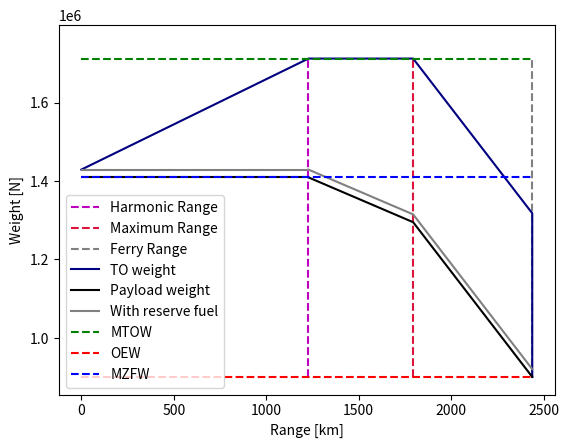

Recreate this plot in Python.
# -*- coding: utf-8 -*-
"""
Created on Mon May 13 11:45:46 2019

[redacted]
"""

#-------------------------------MODULES---------------------------------------
import numpy as np
import matplotlib.pyplot as plt

#-------------------------------INPUTS-----------------------------------------
"""Weights"""
#MTOW       =       Maximum take-off weight [N] (optional as fraction of W_TO)
#MLW        =       Maximum landing weight [N] (optional as fraction of W_TO)
#MZFW       =       Maximum zero fuel weight [N] (optional as fraction of W_TO)
#OEW        =       Operational empty weight [N] (optional as fraction of W_TO)
#MWP        =       Maximum payload weight [N] (optional as fraction of W_TO)
#MFW        =       Maximum fuel weight [N] (optional as fraction of W_TO)
#W_fr        = 0.05*W_f      #Reserve fuel weight as percentage of fuel weight

"""Aicraft configuration"""
#CD0        =       Zero lift drag coefficient
#A          =       Aspect ratio
#e          =       Oswald efficiency factor 
#R_des      =       Design range [m]


#------------------------STATISTICAL INPUTS----------------------------------

    #Specific fuel conspumtion [kg/N/s] from B737MAX 
  
#------------------------------VERIFICATION DATA--------------------------------

"""Inputs unit test based on B737 MAX-8"""
"""STRW"""
MTOW = 1712063.74
OEW  =  900623.75

#MLW  = MTOW - 0.3*OEW
MZFW = OEW + 508587.17
MFW  =  297908.01*1.4     # Maximum fuel weight (including reserve fuel)
W_fr = MFW/105. * 5.        #reserve fuel
A = 18.
V = 206.53 #m/s
CD0 = 0.0276
g = 9.81
e = 0.9
R_range = 2500.  #range of x-axis
R_des = 1400. #[km]
Ct0 = 65e-06



"""HPBE"""
#MTOW = 1835973.64
#OEW  =  959038.84
#
##MLW  = MTOW - 0.3*OEW
#MZFW = OEW + 508587.17
#MFW  =  363032.71*1.3     # Maximum fuel weight (including reserve fuel)
#W_fr = MFW/105. * 5.        #reserve fuel
#A = 8.
#V = 209.6 #m/s
#CD0 = 0.0219
#g = 9.81
#e = 0.9
#R_range = 3200.  #range of x-axis
#R_des = 1600. #[km]
#Ct0 = 55e-06


"""DD4E"""
#MTOW = 1533186.85
#OEW  =  741915.71
#
##MLW  = MTOW - 0.3*OEW
#MZFW = OEW + 508587.17
#MFW  =  277919.32*1.4     # Maximum fuel weight (including reserve fuel)
#W_fr = MFW/105. * 5.        #reserve fuel
#A = 8.5
#V = 224.58 #m/s
#CD0 = 0.0205
#g = 9.81
#e = 0.9
#R_range = 3200.  #range of x-axis
#R_des = 1600. #[km]
#Ct0 = 55e-06
#


"""DD2E"""
#MTOW = 1545876.62
#OEW  =  740611.66
#
##MLW  = MTOW - 0.3*OEW
#MZFW = OEW + 508587.17
#MFW  =  292191.26*1.4     # Maximum fuel weight (including reserve fuel)
#W_fr = MFW/105. * 5.        #reserve fuel
#A = 9.
#V = 215.62 #m/s
#CD0 = 0.0202
#g = 9.81
#e = 0.9
#R_range = 3200.  #range of x-axis
#R_des = 1600. #[km]
#Ct0 = 55e-06


"""Aerodynamic design"""
#MTOW = 1828542.22
#OEW  =  1000102.71
##MLW  = MTOW - 0.3*OEW
#MZFW = OEW + 508587.17
#MFW  =  313967.31*1.4     # Maximum fuel weight (including reserve fuel)
#W_fr = MFW/105. * 5.        #reserve fuel
#A = 14.
#V = 221.281 #m/s
#CD0 = 0.0262
#g = 9.81
#e = 0.9
#R_range = 3000.  #range of x-axis
#R_des = 1600. #[km]
#Ct0           = 55e-06  

"""Ref aircraft B737-Max 8 """
#MTOW = 82190*9.81
#OEW = 45065*9.81
#MLW = 69308*9.81
#MZFW = 65952*9.81
#MFW = 20826*9.81
#W_fr = MFW/105 * 5.
#A = 8.45
#e = 0.85
#CD0 = 0.020
#V = 236.
#g = 9.81
#
#R_range = 11000
#R_des = 6590.
#Ct0 = 10.7e-06


#------------------------------DEFINITIONS-----------------------------------

def CL_CD(A,e,CD0):  #compute CL/CD at cruise
    CL_CD = (3./4.)*np.sqrt((np.pi*A*e)/(3.*CD0))
    return CL_CD
    
    
def Wf_Wto():              #find V for which Wf/W_TO can be minimised
    Wf_Wto_opt = []
    V = []
    for i in range(200,600):
        V.append(i)
        Wf_Wto = 1. - e**((-R_des*1000)/((i/Ct0)*(CL_CD(A,e,CD0))))
        Wf_Wto_opt.append(Wf_Wto)
        
    plt.plot(V,Wf_Wto_opt)
    #plt.show()
 
    
def payload_range():
    
    """Compute different ranges"""
    #Finding harmonic range (max. payload, with fuel up to MTOW)
    Wf1 =  (MTOW-MZFW-W_fr)             #fuel weight at max. payload
    Ct = (Ct0 / 233.083) * (V) 
    R_harmonic = ((V/(g*Ct))*CL_CD(A,e,CD0)*np.log(MTOW/(MTOW-Wf1)))/1000.

    #Max range line (increase fuel, decrease payload)
    R_max = ((V/(g*Ct))*CL_CD(A,e,CD0)*np.log(MTOW/(MTOW-((MFW-W_fr)*1))))/1000.

    #Ferry range (no payload all fuel, no MTOW anymore)
    W_TO = OEW + MFW 
    Wf2 =  (MFW - W_fr )#*0.4
    R_ferry = ((V/(g*Ct))*CL_CD(A,e,CD0)*np.log(W_TO/(W_TO - Wf2)))/1000.
    
    plt.vlines(R_harmonic,OEW,MTOW,"m","--",label="Harmonic Range")
    plt.vlines(R_max, OEW,MTOW,"crimson","--",label="Maximum Range")
    plt.vlines(R_ferry,OEW,MTOW,"gray","--",label="Ferry Range")
    #plt.vlines(R_des,OEW,MTOW,"orange","--",label="Design Range")
   
    """Take-off weight line"""    
    #TO line up to MTOW and R_harmonic 
    TO = [MZFW+W_fr,MTOW]                     #additional fuel up to MTOW
    range_TO = [0,R_harmonic]
    
    #TO line until max Range
    TO.append(MTOW)
    range_TO.append(R_max)
    
    #TO line until ferry range
    TO.append(OEW+MFW)
    range_TO.append(R_ferry)
    
    #Closing the diagram
    TO.append(OEW)
    range_TO.append(R_ferry)
    
    plt.plot(range_TO, TO,"navy",label = "TO weight")
    

    """Range line without reserve fuel"""
    #Max payload line 
    plt.hlines(MZFW,0.,R_harmonic,"k")   
    
    #Line up to Max range, increasing fuel, decreasing payload
    weight = [MZFW, MTOW-MFW]              #weight line at max range
    range_weight = [R_harmonic,R_max]
    
    #Line up to ferry range, all fuel, no payload
    weight.append(OEW)            #weight line up to ferry range
    range_weight.append(R_ferry)

    plt.plot(range_weight,weight, "k", label = "Payload weight")
    
    """Range line including reserve fuel"""
    #Max payload line 
    plt.hlines(MZFW+W_fr,0.,R_harmonic,"gray")   
    
    for i in range(len(weight)):
        weight[i] = weight[i] + W_fr
    plt.figure(1)
    plt.plot(range_weight, weight, "gray",label = "With reserve fuel")    
    
    """Standard weight lines"""
    plt.hlines(MTOW,0.,R_ferry,"g","--",label = "MTOW")
    plt.hlines(OEW,0.,R_ferry,"r","--",label = "OEW")
    plt.hlines(MZFW,0.,R_ferry,"b","--", label = "MZFW")
    #plt.hlines(MLW,0.,R_range,"y","--", label = "MLW")    
    
    #plt.title('Payload - range diagram')
    plt.xlabel("Range [km]")
    plt.ylabel("Weight [N]")
    plt.ylim(0.95*OEW,1.05*MTOW)
    plt.legend()
    plt.show()
    return R_harmonic,R_max, R_ferry

#a = (payload_range()[0][1]-p6ayload())
print (payload_range())
    
    
    
    
    
    
    
    
    
    
    
    
